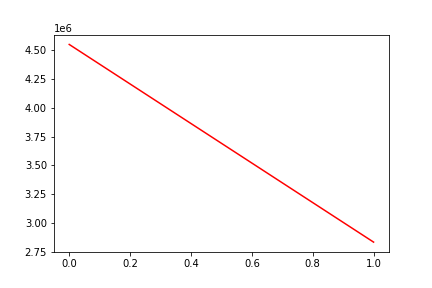

Source data for this figure (header and first rows):
, date, assets
0, 0, 4552455
1, 20141224, 2832047
